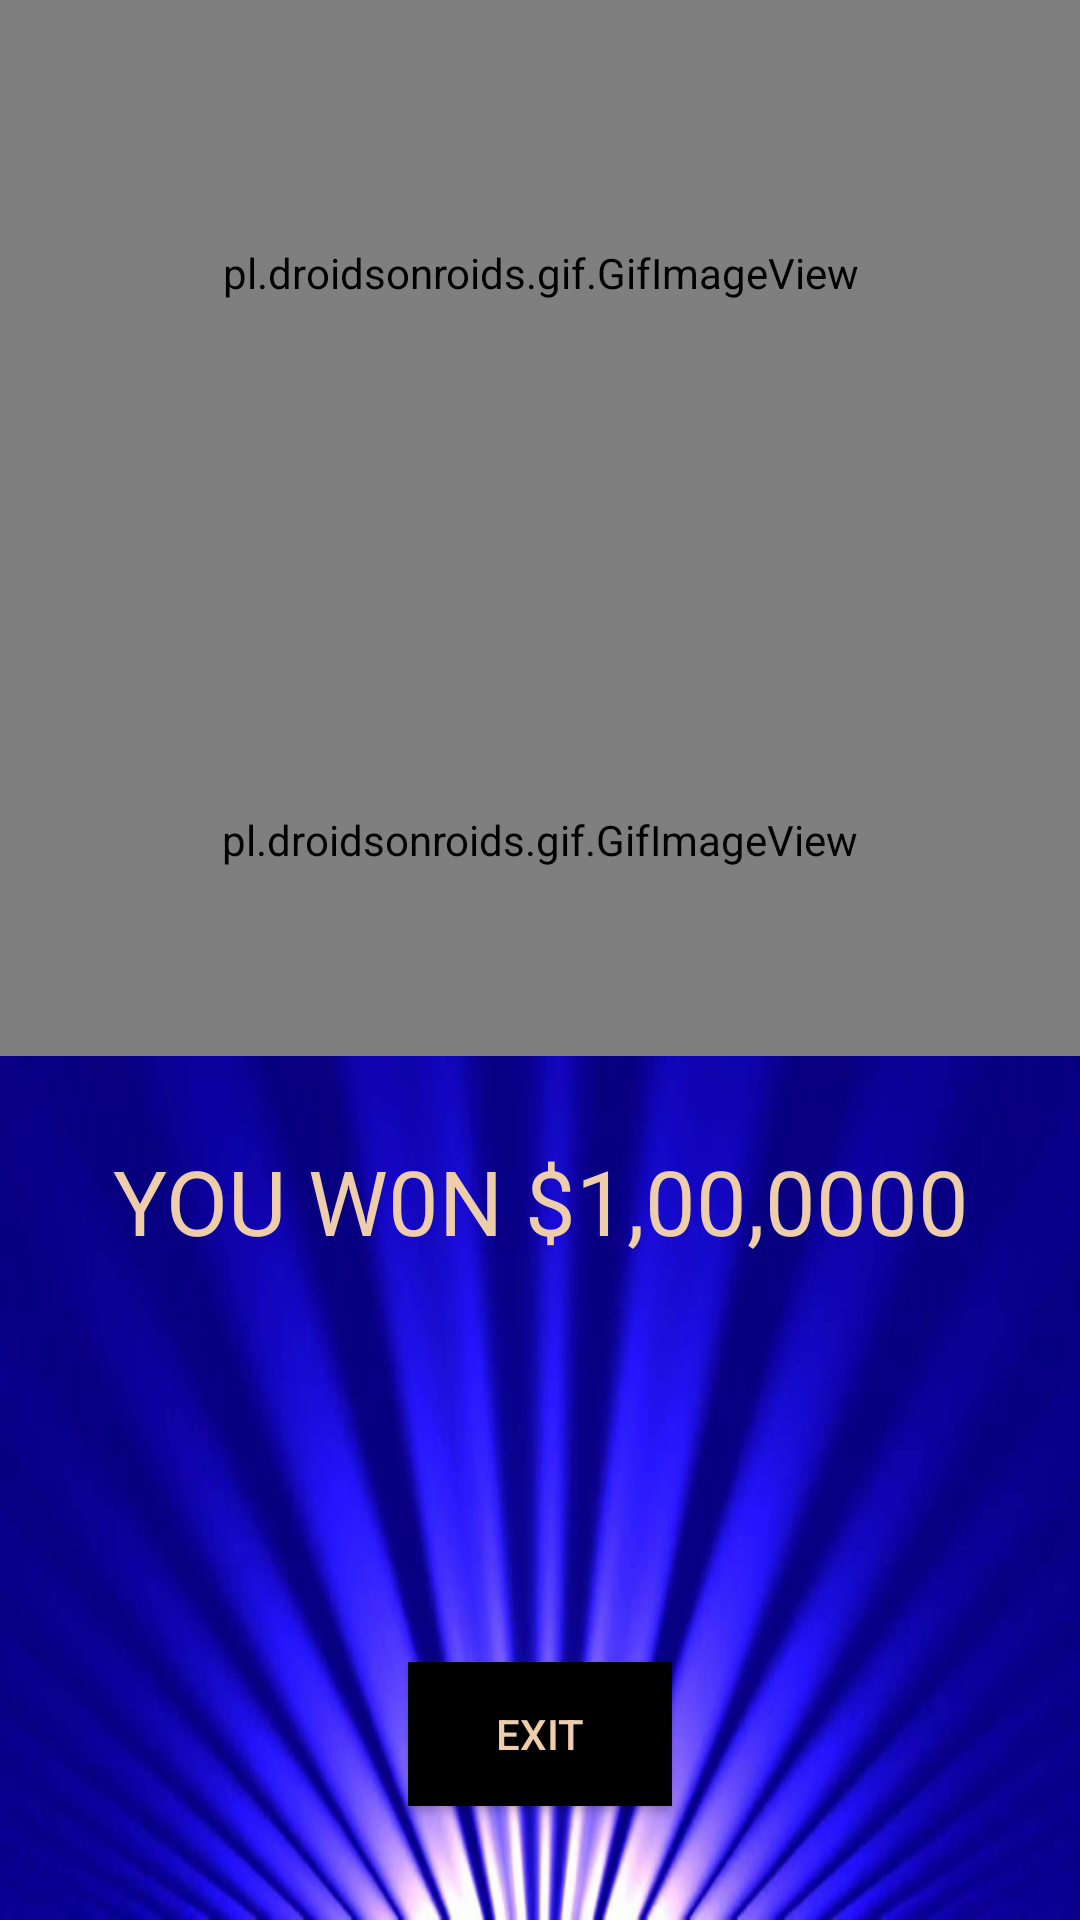

The Android layout XML behind this screen, and the referenced resources:
<!-- AndroidManifest.xml: application theme AppTheme -->
<!-- res/layout/activity_winner.xml -->
<?xml version="1.0" encoding="utf-8"?>
<android.support.constraint.ConstraintLayout xmlns:android="http://schemas.android.com/apk/res/android"
    xmlns:app="http://schemas.android.com/apk/res-auto"
    xmlns:tools="http://schemas.android.com/tools"
    android:layout_width="match_parent"
    android:layout_height="match_parent"
    tools:context=".winner"
    android:background="@drawable/bg1"
    >

    <pl.droidsonroids.gif.GifImageView
        android:id="@+id/win"
        android:layout_width="433dp"
        android:layout_height="403dp"
        android:layout_marginStart="8dp"
        android:layout_marginLeft="8dp"
        android:layout_marginEnd="8dp"
        android:layout_marginRight="8dp"
        android:layout_marginBottom="184dp"
        android:src="@drawable/win"
        app:layout_constraintBottom_toBottomOf="@+id/winner"
        app:layout_constraintEnd_toEndOf="parent"
        app:layout_constraintStart_toStartOf="parent" />

    <pl.droidsonroids.gif.GifImageView
        android:id="@+id/congrats"
        android:layout_width="match_parent"
        android:layout_height="144dp"
        android:layout_below="@+id/win"
        android:layout_marginTop="72dp"
        android:layout_marginBottom="8dp"
        android:src="@drawable/congrats"
        app:layout_constraintBottom_toTopOf="@+id/winner"
        app:layout_constraintTop_toTopOf="parent"
        app:layout_constraintVertical_bias="0.872"
        tools:layout_editor_absoluteX="0dp" />

    <TextView
        android:id="@+id/winner"
        android:layout_width="293dp"
        android:layout_height="96dp"
        android:layout_below="@id/congrats"
        android:layout_marginStart="8dp"
        android:layout_marginLeft="8dp"
        android:layout_marginEnd="8dp"
        android:layout_marginRight="8dp"
        android:layout_marginBottom="164dp"
        android:text="YOU W0N $1,00,0000"
        android:textAlignment="center"
        android:textColor="#EECDAA"
        android:textSize="30dp"
        app:layout_constraintBottom_toBottomOf="parent"
        app:layout_constraintEnd_toEndOf="parent"
        app:layout_constraintStart_toStartOf="parent" />

    <Button
        android:id="@+id/exit"
        android:layout_width="wrap_content"
        android:layout_height="wrap_content"
        android:layout_marginStart="8dp"
        android:layout_marginLeft="8dp"
        android:layout_marginTop="48dp"
        android:layout_marginEnd="8dp"
        android:layout_marginRight="8dp"
        android:layout_marginBottom="8dp"
        android:text="EXIT"
        android:background="#000"
        android:textColor="#EECDAA"
        app:layout_constraintBottom_toBottomOf="parent"
        app:layout_constraintEnd_toEndOf="parent"
        app:layout_constraintStart_toStartOf="parent"
        app:layout_constraintTop_toBottomOf="@+id/winner" />


</android.support.constraint.ConstraintLayout>
<!-- resources referenced by this layout -->
<resources>
  <!-- drawable bg1: jpg bitmap (drawable, 39378 bytes) -->
  <!-- drawable congrats: gif bitmap (drawable, 300405 bytes) -->
  <!-- drawable win: gif bitmap (drawable, 97991 bytes) -->
  <style name="AppTheme" parent="Theme.AppCompat.Light.DarkActionBar">
          
          <item name="colorPrimary">@color/colorPrimary</item>
  
          <item name="colorPrimaryDark">@color/colorPrimaryDark</item>
          <item name="colorAccent">@color/colorAccent</item>
  
      </style>
  <color name="colorPrimary">#164188</color>
  <color name="colorPrimaryDark">#164188</color>
  <color name="colorAccent">#D81B60</color>
</resources>
